Run: headless pygame with SDL's dummy video driver; simulated clock (each Clock.tick advances the game by its frame time, no real sleeping); random seed 0; keys injected as events and as key.get_pressed() state; no mouse input.
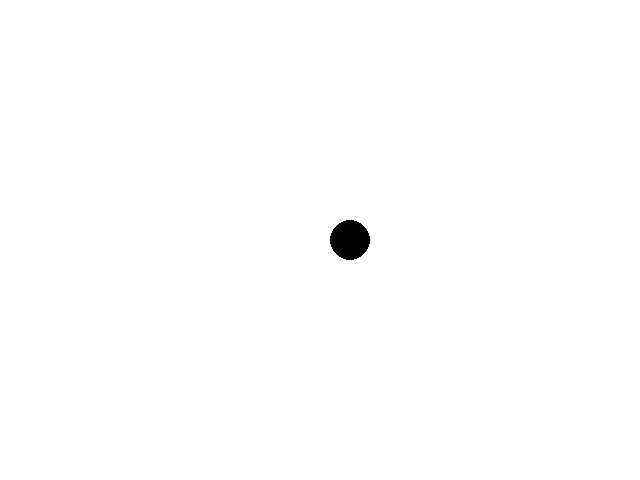
Frame 1 of 4 · flips 1–60 · no input
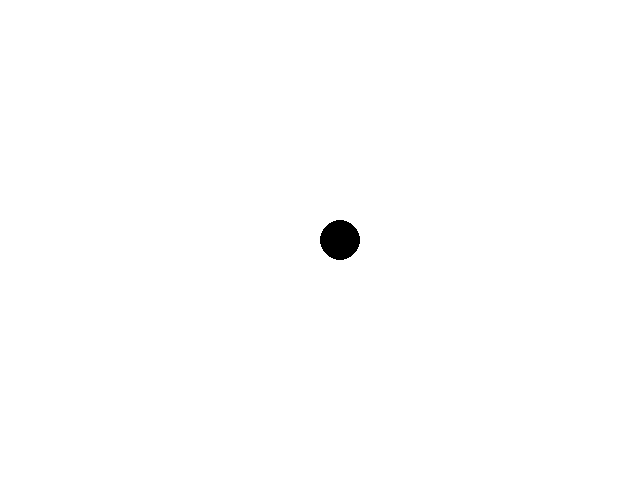
Frame 2 of 4 · flips 61–180 · tapped SPACE, RETURN · held RIGHT (→), D
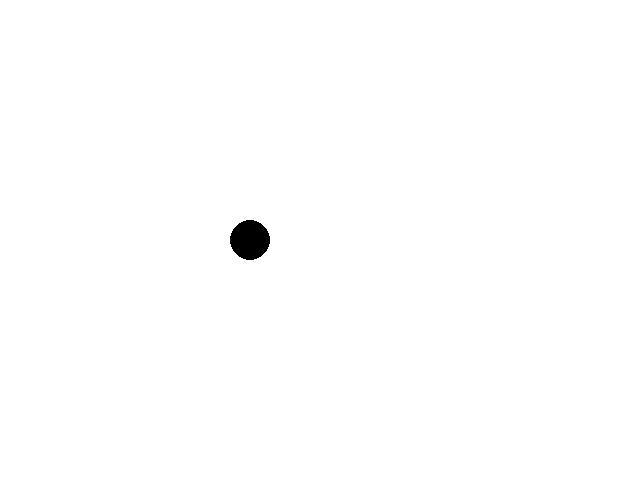
Frame 3 of 4 · flips 181–300 · held DOWN (↓), S
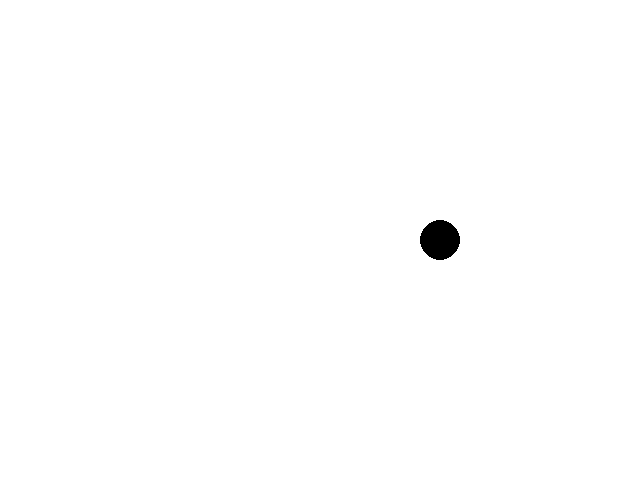
Frame 4 of 4 · flips 301–420 · held LEFT (←), A, UP (↑), W

The pygame program that drew these frames:

import pygame

# 파이게임 초기화
pygame.init()
screen = pygame.display.set_mode((640, 480))
clock = pygame.time.Clock()
running = True

# 원의 초기 위치
x = 50
y = 240

# 원의 이동 속도
speed = 5

while running:
    for event in pygame.event.get():
        if event.type == pygame.QUIT:
            running = False
    
    # 화면을 흰색으로 채움
    screen.fill((255, 255, 255))
    
    # 원의 위치를 업데이트
    x += speed
    if x > 640 or x < 0:
        speed = -speed
    
    # 원을 그림
    pygame.draw.circle(screen, (0, 0, 0), (x, y), 20)
    
    # 화면 업데이트
    pygame.display.flip()
    
    # FPS 설정
    clock.tick(120)

# 파이게임 종료
pygame.quit()
